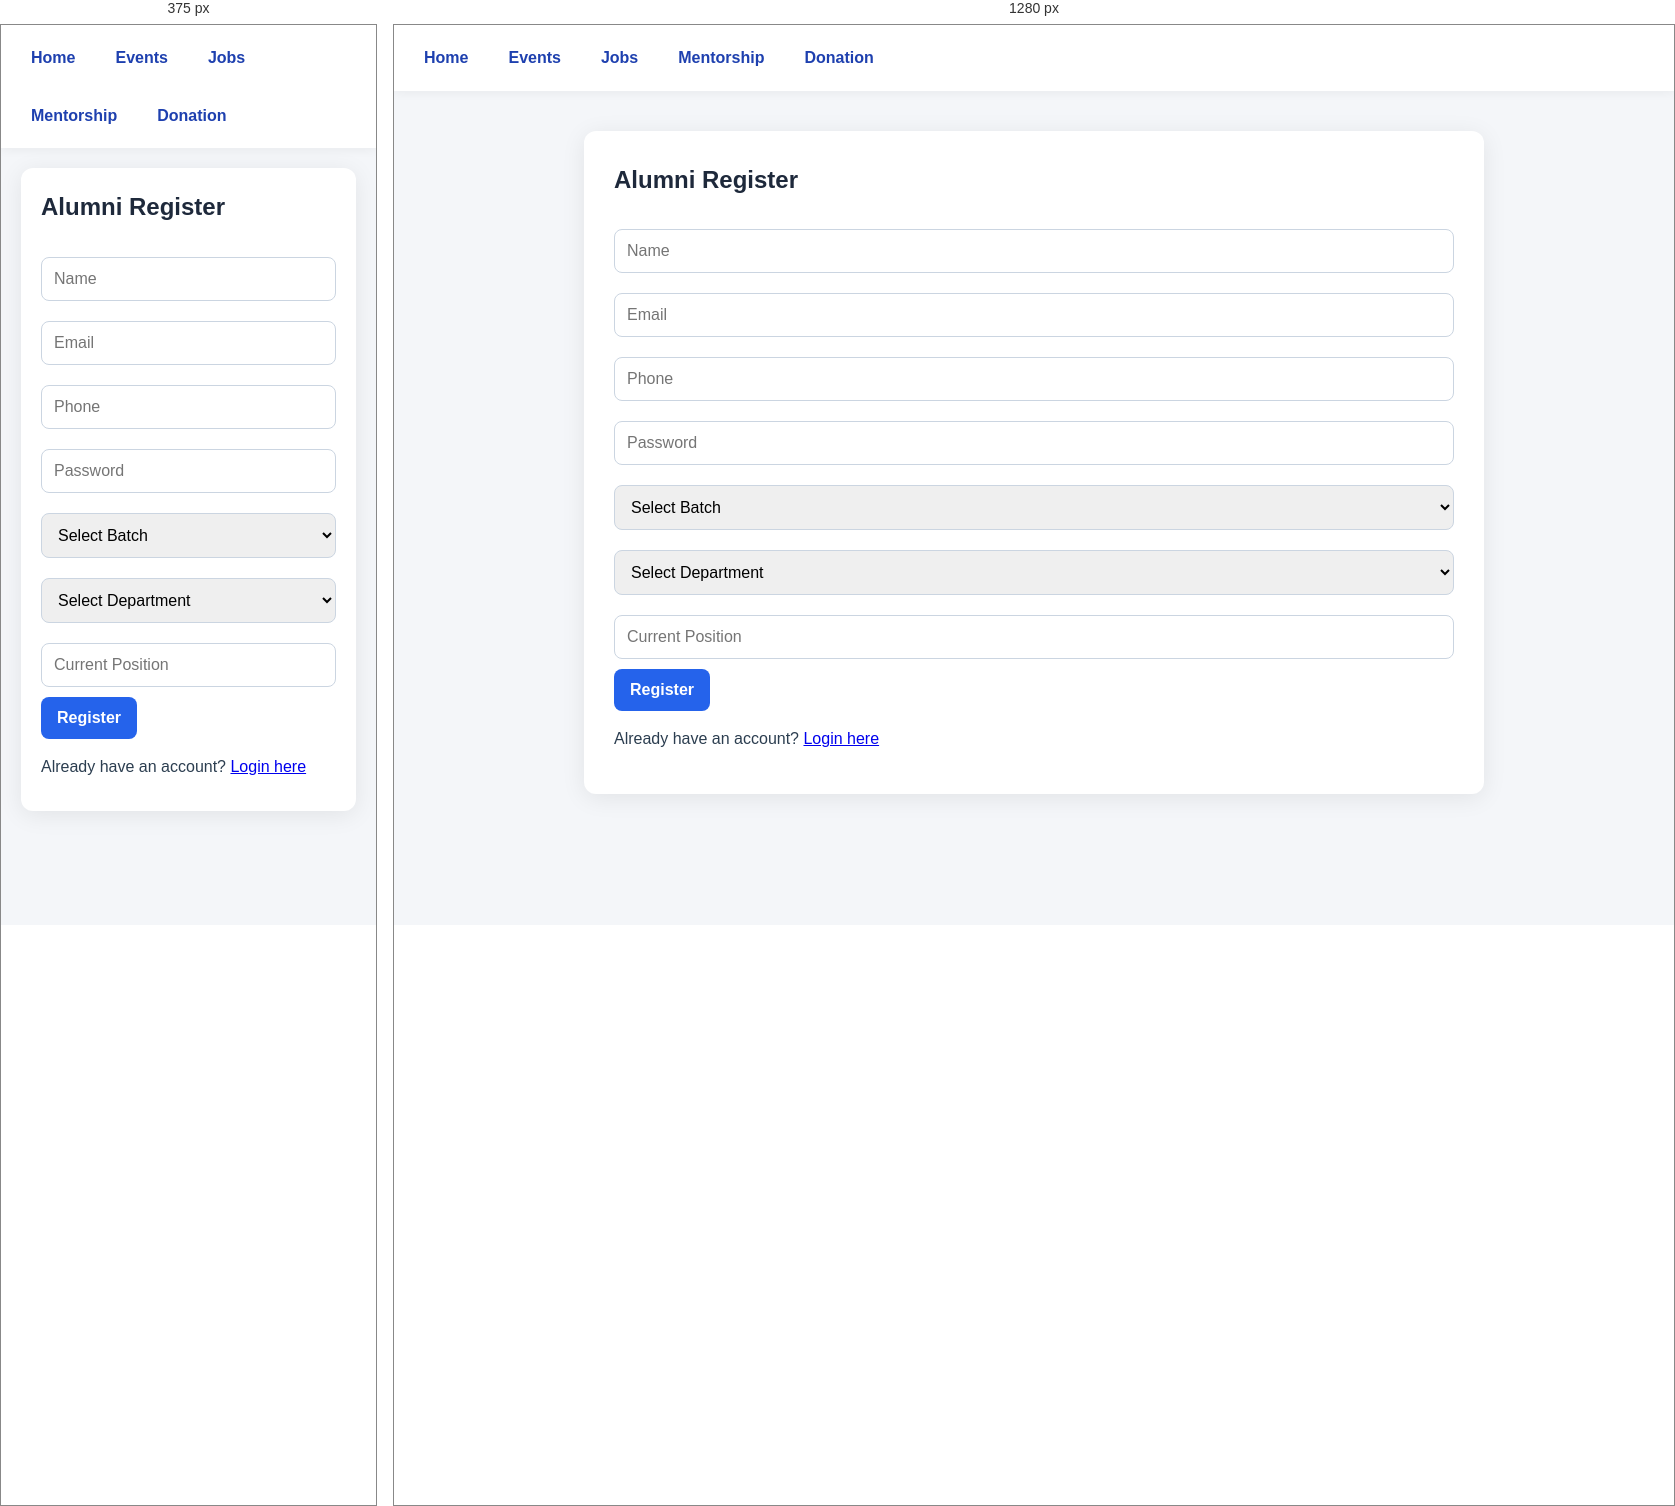
Rendered at 375 px and 1280 px, left to right.

<!-- file: alumni_register.html -->
<!doctype html>
<html>
<head>
  <meta charset="utf-8">
  <title>Alumni Register</title>
  <link rel="stylesheet" href="../css/style.css">
</head>

<body>

<nav>
  <a href="index.html">Home</a>
  <a href="events.html">Events</a>
  <a href="jobs.html">Jobs</a>
  <a href="mentorship.html">Mentorship</a>
  <a href="donation.html">Donation</a>
</nav>

<div class="container">
  <h2>Alumni Register</h2>

  <form id="regForm">
    <input id="name" placeholder="Name" required>
    <input id="email" placeholder="Email" type="email" required>
    <input id="phone" placeholder="Phone">
    <input id="password" placeholder="Password" type="password" required>

    <select id="batch">
      <option value="">Select Batch</option>
    </select>

    <select id="dept">
      <option value="">Select Department</option>
    </select>

    <input id="position" placeholder="Current Position">

    <button type="submit">Register</button>
  </form>

  <!-- LOGIN OPTION ADDED -->
  <p style="margin-top: 15px;">
    Already have an account?
    <a href="alumni_login.html">Login here</a>
  </p>

</div>

<script>
const api = "http://localhost:5000/api";

async function loadMeta(){
  const batchSelect = document.getElementById('batch');
  [2018,2019,2020,2021].forEach(y => {
    let o = document.createElement('option');
    o.value = y; o.text = y;
    batchSelect.add(o);
  });

  const dept = document.getElementById('dept');
  ['Computer Science','Electronics','Mechanical'].forEach(d => {
    let o = document.createElement('option');
    o.value = d; o.text = d;
    dept.add(o);
  });
}

document.getElementById('regForm').addEventListener('submit', async (e) => {
  e.preventDefault();

  const payload = {
    name: document.getElementById('name').value,
    email: document.getElementById('email').value,
    phone: document.getElementById('phone').value,
    password: document.getElementById('password').value,
    current_position: document.getElementById('position').value
  };

  const res = await fetch(api + '/auth/alumni/register', {
    method:'POST',
    headers: {'Content-Type':'application/json'},
    body: JSON.stringify(payload)
  });

  const data = await res.json();
  alert(JSON.stringify(data));
});

loadMeta();
</script>

</body>
</html>

/* @media block from style.css */
@media (max-width: 768px) {
  nav {
    flex-wrap: wrap;
  }

  .container {
    margin: 20px;
    padding: 20px;
  }
}